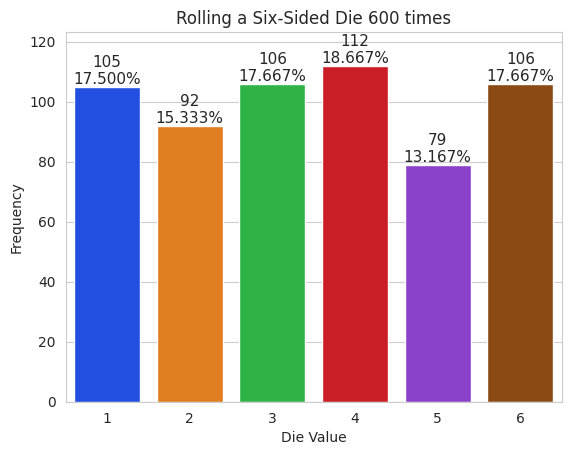

Recreate this plot in Python.
import matplotlib as plt
import numpy as np
import random
import seaborn as sns

rolls = [random.randrange(1,7) for i in range(600)]

values, frequencies = np.unique(rolls, return_counts=True)

title = f'Rolling a Six-Sided Die {len(rolls):,} times'
sns.set_style('whitegrid')

axes = sns.barplot(x=values, y=frequencies, palette='bright')
axes.set_title(title)

axes.set(xlabel='Die Value', ylabel='Frequency')

axes.set_ylim(top=max(frequencies) * 1.1)

for bar, frequency in zip(axes.patches, frequencies):
    text_x = bar.get_x() + float(bar.get_width() / 2)
    text_y = bar.get_height()
    text = f'{frequency:,}\n{frequency/len(rolls):.3%}'
    axes.text(text_x, text_y, text, fontsize=11, ha='center', va='bottom')
